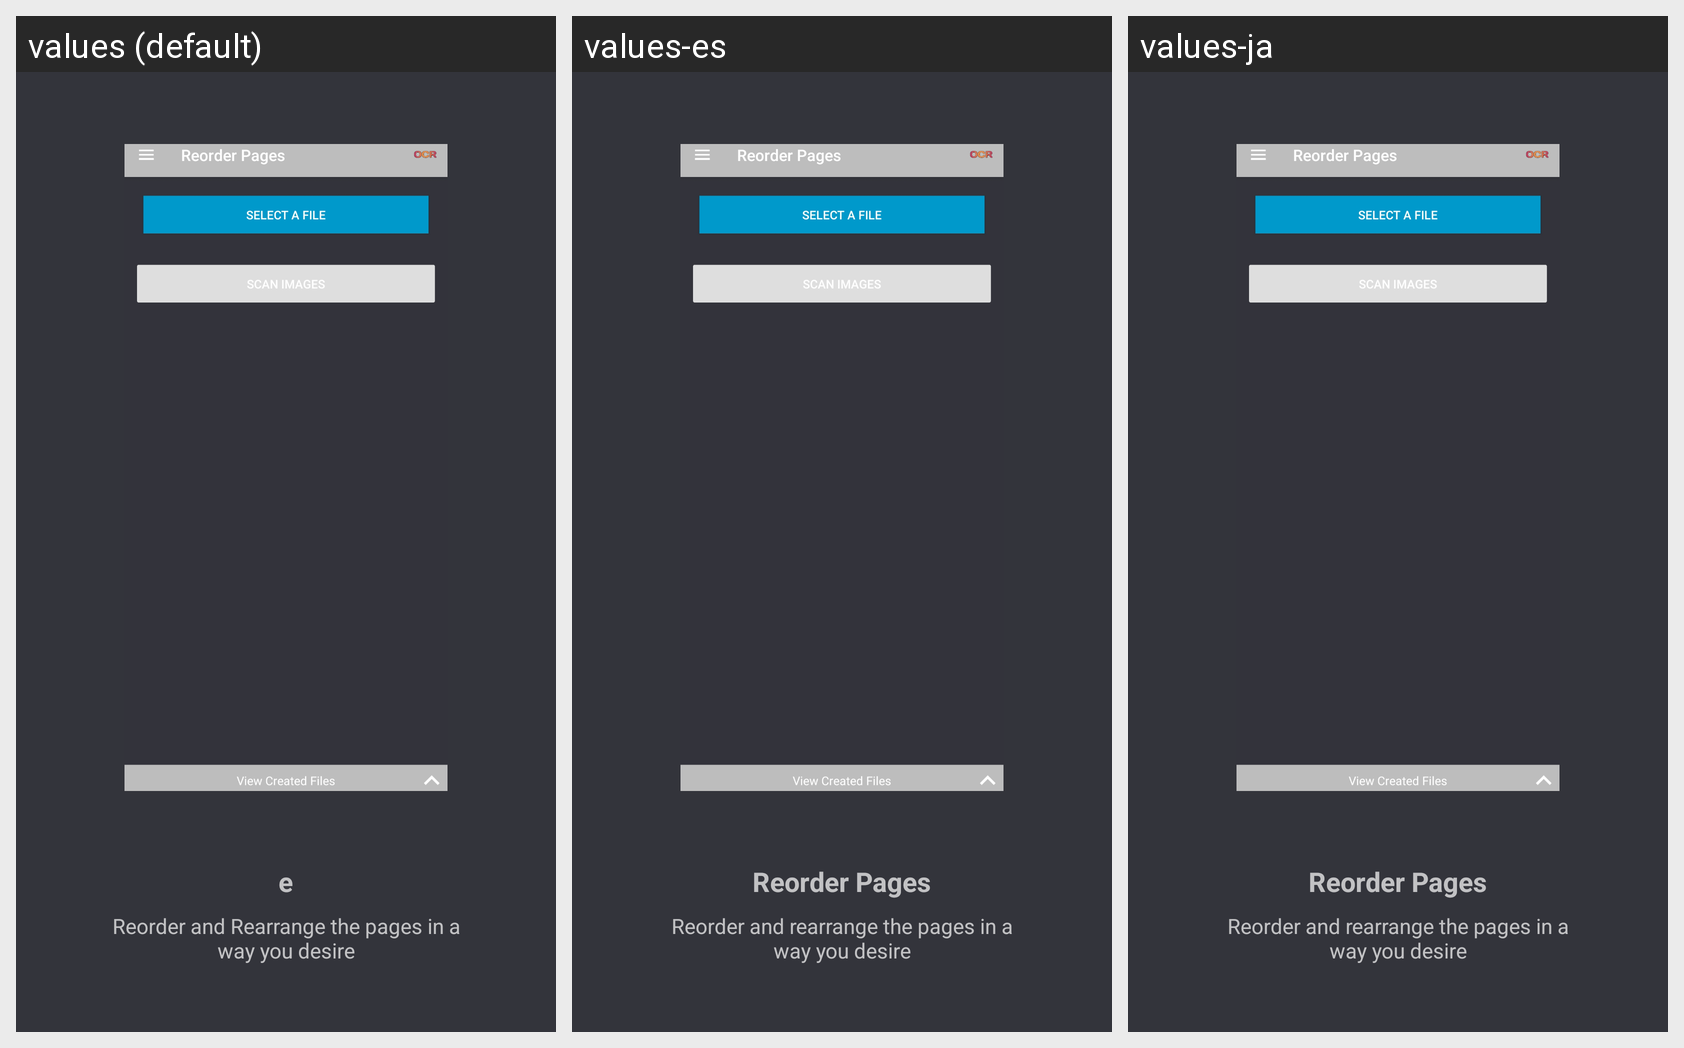

This grid shows one Android layout under several languages. Give, for every string resource on the screen, its name, the default text and each shown locale's text.
Android screen res/layout/fragment_step_reorder_pages.xml rendered under 3 locales, left to right: values (default), values-es, values-ja. Device: Nexus 5 (rendered at 1080×1920; each locale shown at half size, 540×960, under a caption strip naming it); theme ActivityThemeDark.
Other locales in the repository, not shown: values-de, values-fr, values-ru.
Strings drawn on this screen, with the default value and each locale's value (text and hints the layout hard-codes, and strings that could not be matched under every locale, appear in the picture but are not listed):

welcome_reorder_pages
  values: e
  values-es: Reorder Pages
  values-ja: Reorder Pages

welcome_reorder_pages_message
  values: Reorder and Rearrange the pages in a way you desire
  values-es: Reorder and rearrange the pages in a way you desire
  values-ja: Reorder and rearrange the pages in a way you desire
